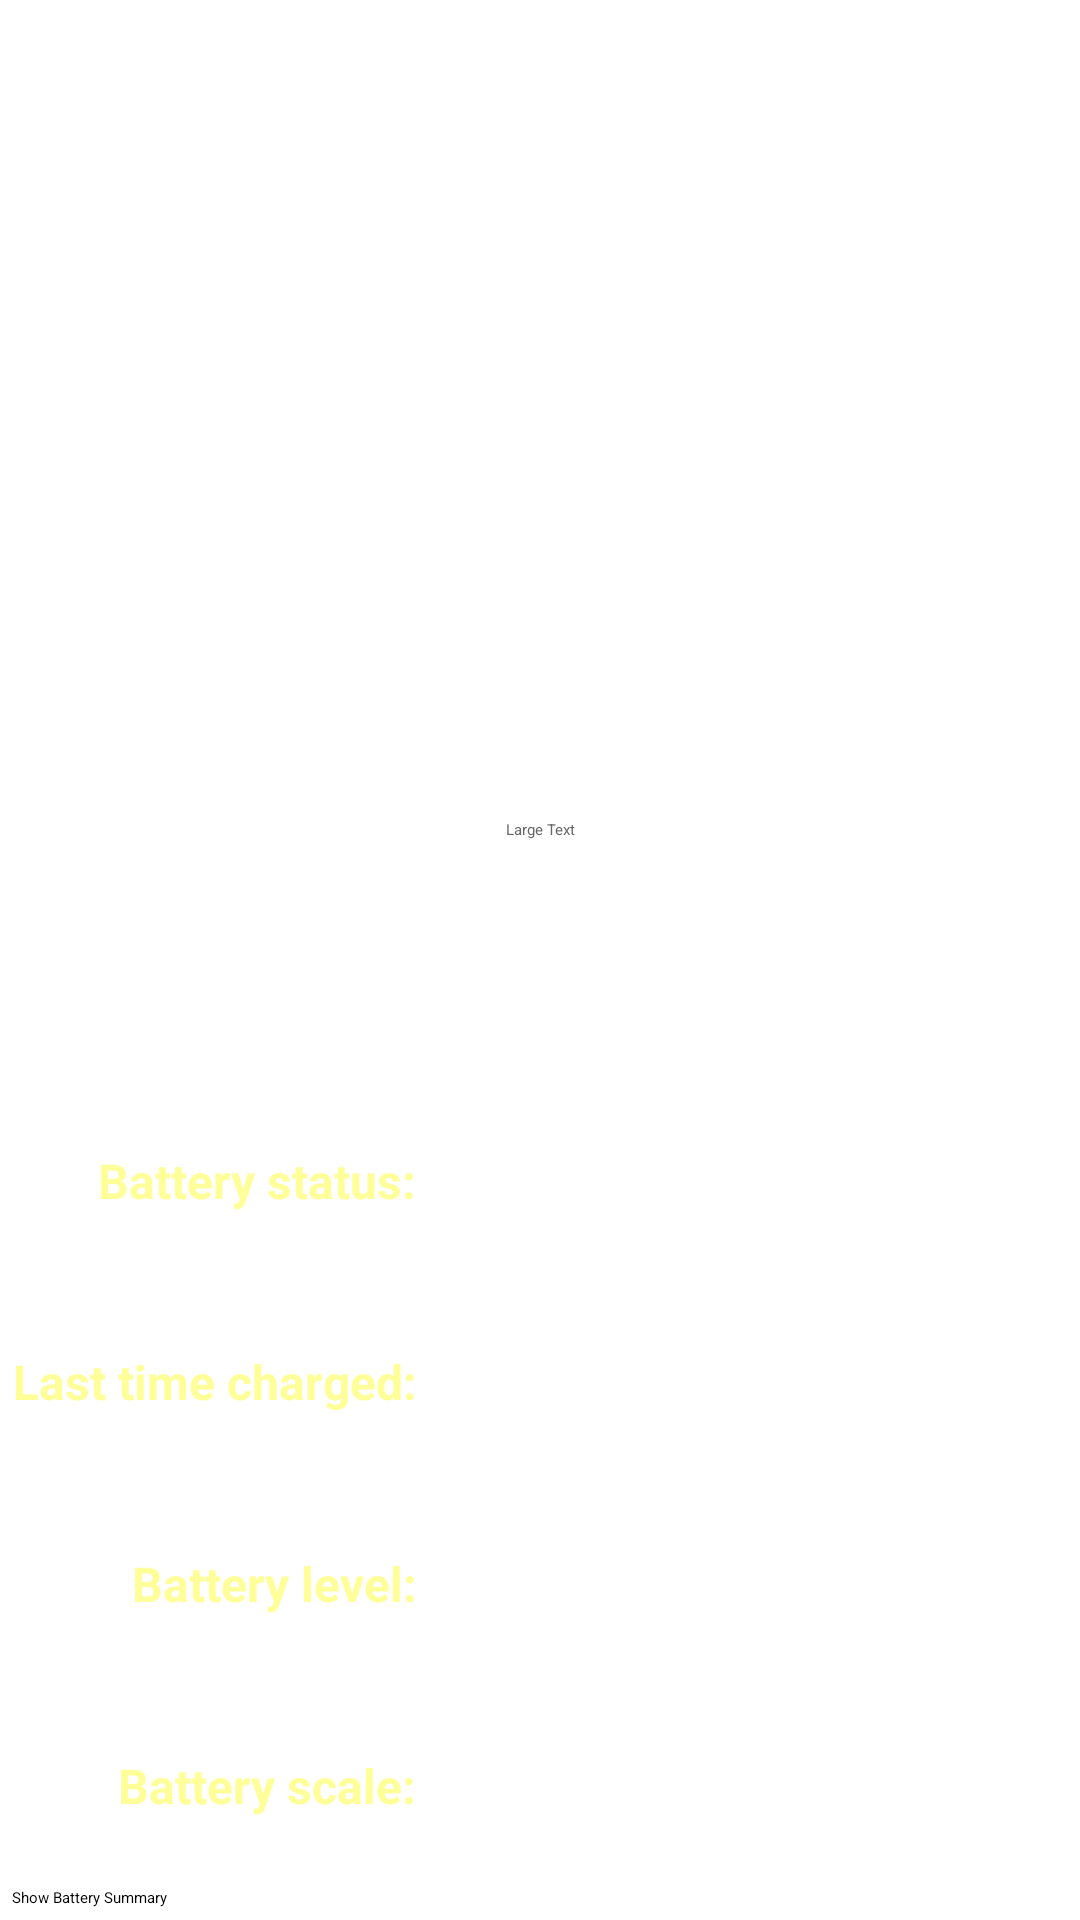

Here is an Android app screen rendered from its layout file. Give the layout XML and the strings, colors and styles it references.
<!-- AndroidManifest.xml: application theme AppBaseTheme -->
<!-- res/layout/activity_main.xml -->
<RelativeLayout xmlns:android="http://schemas.android.com/apk/res/android"
    xmlns:tools="http://schemas.android.com/tools"
    android:layout_width="match_parent"
    android:layout_height="match_parent"
    android:paddingBottom="4dp"
    android:paddingLeft="4dp"
    android:paddingRight="4dp"
    android:paddingTop="4dp"
    tools:context="com.ForkTech.drbattery.MainActivity"
    android:background="@drawable/backg" >

    <LinearLayout
        android:id="@+id/Linearlayout1"
        android:layout_width="match_parent"
        android:layout_height="wrap_content"
        android:layout_centerHorizontal="true"
        android:layout_centerVertical="true"
        android:orientation="horizontal" >

        <Button
            android:id="@+id/button1"
            android:layout_width="0dp"
            android:layout_height="80dp"
            android:layout_weight="1"
            android:enabled="false"
            android:padding="6dp"
            android:text="Current" 
            android:textColor="#ffffff"/>

        <Button
            android:id="@+id/button2"
            android:layout_width="0dp"
            android:layout_height="80dp"
            android:layout_weight="1"
            android:enabled="false"
            android:padding="6dp"
            android:textColor="#ffffff"
            android:text="Voltage" />

        <Button
            android:id="@+id/button3"
            android:layout_width="0dp"
            android:layout_height="80dp"
            android:layout_weight="1"
            android:enabled="false"
            android:padding="6dp"
            android:text="Temp" 
            android:textColor="#ffffff" />
    </LinearLayout>

    <TableLayout
        android:layout_width="fill_parent"
        android:layout_height="wrap_content"
        android:layout_above="@+id/button4"
        android:layout_below="@+id/Linearlayout1" >

        <TableRow android:layout_weight="1" >

            <TextView
                style="@style/table_label"
                android:layout_gravity="center_vertical"
                android:text="@string/battery_info_status_label" />

            <TextView
                android:id="@+id/status"
                style="@style/table_value"
                android:layout_gravity="center_vertical" />

        </TableRow>

        <TableRow android:layout_weight="1" >

            <TextView
                style="@style/table_label"
                android:layout_gravity="center_vertical"
                android:text="@string/battery_info_last_charged_label" />

            <TextView
                android:id="@+id/last_charged"
                style="@style/table_value"
                android:layout_gravity="center_vertical" />

        </TableRow>

        <TableRow android:layout_weight="1" >

            <TextView
                style="@style/table_label"
                android:layout_gravity="center_vertical"
                android:text="@string/battery_info_level_label" />

            <TextView
                android:id="@+id/level"
                style="@style/table_value"
                android:layout_gravity="center_vertical" />

        </TableRow>

        <TableRow android:layout_weight="1" >

            <TextView
                style="@style/table_label"
                android:layout_gravity="center_vertical"
                android:text="@string/battery_info_scale_label" />

            <TextView
                android:id="@+id/scale"
                style="@style/table_value"
                android:layout_gravity="center_vertical" />

        </TableRow>
    </TableLayout>

    <Button
        android:id="@+id/button4"
        android:layout_width="match_parent"
        android:layout_height="wrap_content"
        android:layout_alignParentBottom="true"
        android:text="@string/showBatterySummary"
        android:background="#ffffff" />

    <LinearLayout
        android:layout_width="match_parent"
        android:layout_height="wrap_content"
        android:layout_above="@+id/Linearlayout1"
        android:layout_alignParentTop="true"
        android:layout_centerHorizontal="true"
        android:orientation="vertical" >

        <ImageView
            android:id="@+id/image"
            android:layout_width="match_parent"
            android:layout_height="0dp"
            android:layout_weight="0.99"
            android:src="@drawable/batt_100_90deg" />

        <TextView
            android:id="@+id/textView23"
            android:layout_width="match_parent"
            android:layout_height="wrap_content"
            android:gravity="top|center"
            android:text="Large Text"
            android:textAppearance="?android:attr/textAppearanceLarge"
            android:textColor="#666666" />
    </LinearLayout>

</RelativeLayout>
<!-- resources referenced by this layout -->
<resources>
  <string name="battery_info_last_charged_label">Last time charged:</string>
  <string name="battery_info_level_label">Battery level:</string>
  <string name="battery_info_scale_label">Battery scale:</string>
  <string name="battery_info_status_label">Battery status:</string>
  <string name="showBatterySummary">Show Battery Summary</string>
  <style name="table_label">
          <item name="android:layout_width">fill_parent</item>
          <item name="android:layout_height">wrap_content</item>
          <item name="android:textSize">16sp</item>
          <item name="android:textStyle">bold</item>
          <item name="android:gravity">right</item>
          <item name="android:paddingRight">4dp</item>
          <item name="android:textColor">#ffff99</item>
      </style>
  <style name="table_value">
          <item name="android:layout_width">fill_parent</item>
          <item name="android:layout_height">wrap_content</item>
          <item name="android:textSize">16sp</item>
          <item name="android:textStyle">normal</item>
          <item name="android:textColor">#ffffff</item>
      </style>
</resources>
